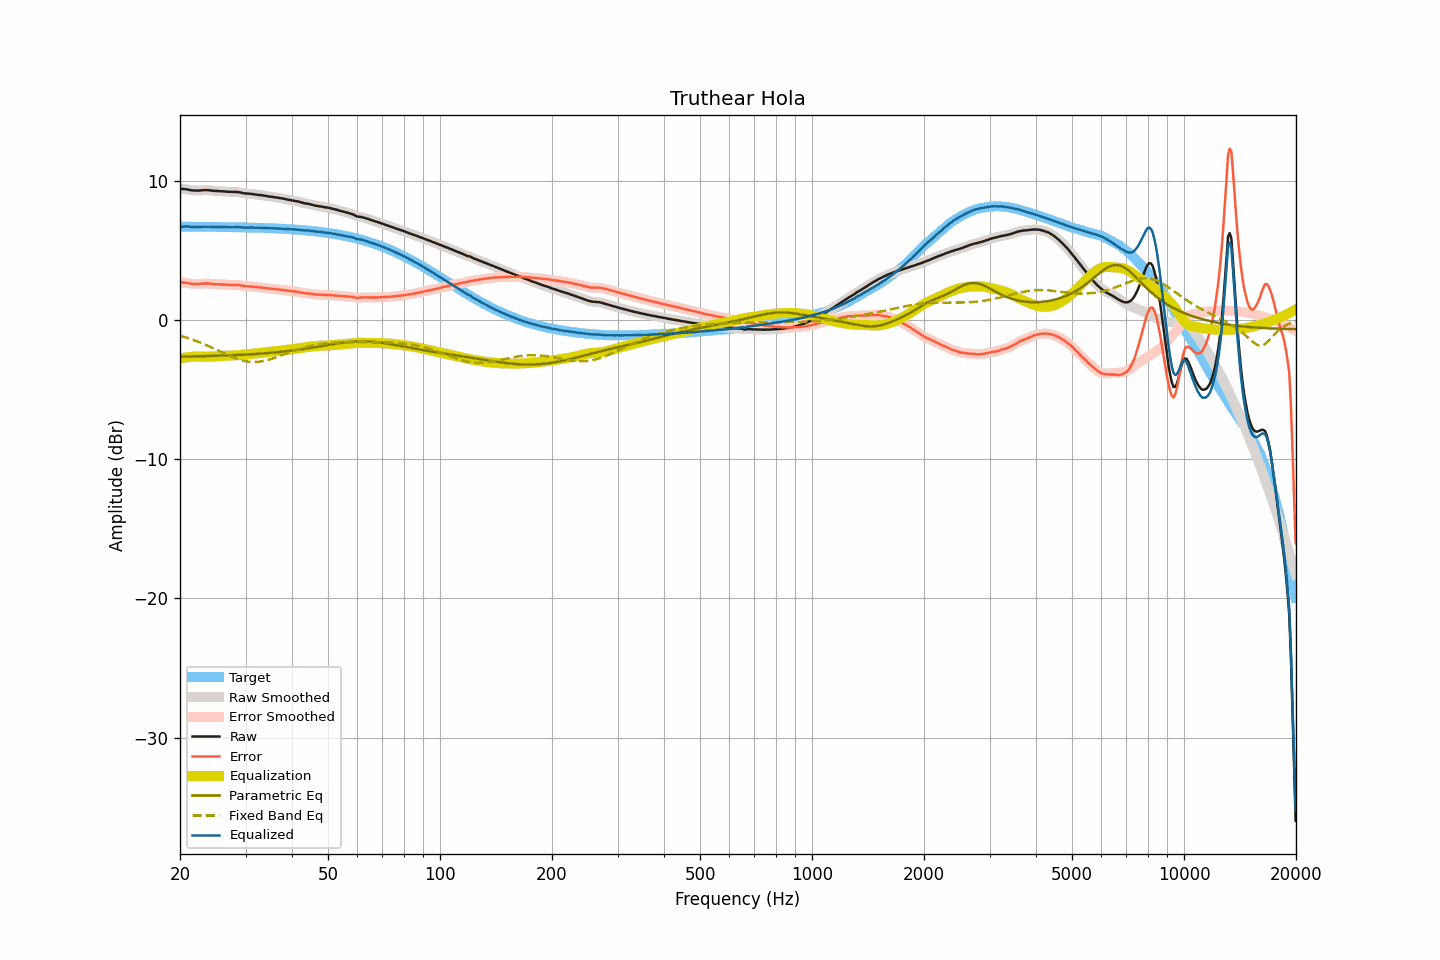

The table this chart was drawn from, first rows:
frequency, raw, smoothed, error, error_smoothed, equalization, parametric_eq, fixed_band_eq, equalized_raw, equalized_smoothed, target
20.00, 9.45, 9.45, 2.73, 2.73, -2.75, -2.62, -1.11, 6.70, 6.70, 6.72
20.20, 9.44, 9.44, 2.72, 2.72, -2.72, -2.61, -1.15, 6.72, 6.72, 6.72
20.40, 9.43, 9.43, 2.71, 2.71, -2.70, -2.61, -1.18, 6.73, 6.73, 6.72
20.61, 9.42, 9.42, 2.70, 2.70, -2.69, -2.61, -1.21, 6.74, 6.74, 6.72
20.81, 9.41, 9.41, 2.69, 2.69, -2.67, -2.61, -1.25, 6.74, 6.74, 6.72
21.02, 9.39, 9.39, 2.67, 2.67, -2.66, -2.61, -1.29, 6.74, 6.73, 6.72
21.23, 9.36, 9.36, 2.64, 2.65, -2.64, -2.60, -1.33, 6.72, 6.72, 6.72
21.44, 9.34, 9.34, 2.62, 2.63, -2.63, -2.60, -1.37, 6.71, 6.71, 6.72
21.66, 9.33, 9.33, 2.61, 2.61, -2.62, -2.60, -1.41, 6.71, 6.71, 6.72
21.87, 9.32, 9.32, 2.60, 2.61, -2.61, -2.60, -1.45, 6.71, 6.71, 6.72
22.09, 9.32, 9.32, 2.61, 2.60, -2.61, -2.59, -1.49, 6.71, 6.71, 6.72
22.31, 9.32, 9.32, 2.61, 2.60, -2.61, -2.59, -1.53, 6.71, 6.71, 6.71
22.54, 9.32, 9.32, 2.61, 2.61, -2.61, -2.59, -1.58, 6.71, 6.71, 6.71
22.76, 9.33, 9.33, 2.62, 2.62, -2.62, -2.59, -1.63, 6.71, 6.71, 6.71
22.99, 9.34, 9.34, 2.63, 2.63, -2.63, -2.58, -1.67, 6.71, 6.71, 6.71
23.22, 9.35, 9.35, 2.64, 2.64, -2.63, -2.58, -1.72, 6.72, 6.72, 6.71
23.45, 9.35, 9.35, 2.64, 2.64, -2.63, -2.58, -1.77, 6.72, 6.72, 6.71
23.69, 9.35, 9.35, 2.64, 2.64, -2.63, -2.58, -1.82, 6.72, 6.72, 6.71
23.92, 9.34, 9.34, 2.63, 2.63, -2.63, -2.57, -1.87, 6.71, 6.71, 6.71
24.16, 9.33, 9.33, 2.62, 2.62, -2.62, -2.57, -1.92, 6.71, 6.71, 6.71
24.40, 9.31, 9.31, 2.61, 2.61, -2.61, -2.57, -1.98, 6.70, 6.70, 6.71
24.65, 9.30, 9.30, 2.60, 2.60, -2.60, -2.56, -2.03, 6.70, 6.70, 6.70
24.89, 9.29, 9.29, 2.59, 2.59, -2.60, -2.56, -2.09, 6.69, 6.70, 6.70
25.14, 9.29, 9.29, 2.59, 2.59, -2.59, -2.56, -2.14, 6.70, 6.70, 6.70
25.39, 9.28, 9.28, 2.58, 2.58, -2.58, -2.55, -2.19, 6.70, 6.70, 6.70
25.65, 9.27, 9.27, 2.57, 2.58, -2.57, -2.55, -2.25, 6.70, 6.70, 6.70
25.91, 9.27, 9.27, 2.57, 2.57, -2.57, -2.54, -2.30, 6.70, 6.70, 6.70
26.16, 9.26, 9.26, 2.57, 2.56, -2.56, -2.54, -2.36, 6.70, 6.70, 6.70
26.43, 9.25, 9.25, 2.56, 2.56, -2.56, -2.54, -2.41, 6.69, 6.69, 6.69
26.69, 9.24, 9.24, 2.55, 2.55, -2.55, -2.53, -2.47, 6.69, 6.69, 6.69
26.96, 9.23, 9.23, 2.54, 2.54, -2.55, -2.53, -2.52, 6.68, 6.69, 6.69
27.23, 9.23, 9.23, 2.54, 2.54, -2.55, -2.52, -2.57, 6.69, 6.68, 6.69
27.50, 9.22, 9.22, 2.53, 2.54, -2.54, -2.52, -2.62, 6.68, 6.68, 6.69
27.77, 9.22, 9.22, 2.54, 2.54, -2.54, -2.51, -2.67, 6.68, 6.68, 6.68
28.05, 9.22, 9.22, 2.54, 2.54, -2.53, -2.51, -2.71, 6.69, 6.69, 6.68
28.33, 9.22, 9.22, 2.54, 2.54, -2.53, -2.50, -2.76, 6.69, 6.69, 6.68
28.62, 9.21, 9.21, 2.53, 2.53, -2.52, -2.50, -2.80, 6.69, 6.69, 6.68
28.90, 9.19, 9.19, 2.51, 2.52, -2.51, -2.49, -2.83, 6.68, 6.68, 6.68
29.19, 9.17, 9.17, 2.50, 2.49, -2.49, -2.49, -2.87, 6.68, 6.67, 6.67
29.48, 9.14, 9.14, 2.47, 2.47, -2.48, -2.48, -2.90, 6.66, 6.66, 6.67
29.78, 9.12, 9.12, 2.45, 2.46, -2.47, -2.48, -2.93, 6.65, 6.66, 6.67
30.08, 9.11, 9.11, 2.44, 2.44, -2.45, -2.47, -2.95, 6.66, 6.66, 6.67
30.38, 9.10, 9.10, 2.44, 2.44, -2.44, -2.46, -2.97, 6.66, 6.66, 6.66
30.68, 9.09, 9.09, 2.43, 2.43, -2.43, -2.46, -2.98, 6.66, 6.66, 6.66
30.99, 9.08, 9.08, 2.42, 2.42, -2.42, -2.45, -3.00, 6.66, 6.66, 6.66
31.30, 9.07, 9.07, 2.42, 2.41, -2.41, -2.44, -3.00, 6.66, 6.66, 6.65
31.61, 9.05, 9.05, 2.40, 2.40, -2.40, -2.44, -3.00, 6.65, 6.65, 6.65
31.93, 9.03, 9.03, 2.38, 2.39, -2.39, -2.43, -3.00, 6.64, 6.65, 6.65
32.24, 9.02, 9.02, 2.38, 2.37, -2.38, -2.42, -2.99, 6.64, 6.64, 6.64
32.57, 9.00, 9.00, 2.36, 2.36, -2.37, -2.41, -2.98, 6.64, 6.64, 6.64
32.89, 8.99, 8.99, 2.35, 2.35, -2.35, -2.40, -2.97, 6.64, 6.64, 6.64
33.22, 8.98, 8.98, 2.35, 2.34, -2.34, -2.40, -2.95, 6.64, 6.64, 6.63
33.55, 8.96, 8.96, 2.33, 2.33, -2.33, -2.39, -2.93, 6.63, 6.63, 6.63
33.89, 8.94, 8.94, 2.31, 2.32, -2.31, -2.38, -2.90, 6.63, 6.63, 6.63
34.23, 8.92, 8.92, 2.30, 2.30, -2.30, -2.37, -2.88, 6.62, 6.62, 6.62
34.57, 8.90, 8.90, 2.28, 2.28, -2.29, -2.36, -2.84, 6.61, 6.61, 6.62
34.92, 8.88, 8.88, 2.27, 2.27, -2.27, -2.35, -2.81, 6.61, 6.61, 6.61
35.27, 8.87, 8.87, 2.26, 2.26, -2.26, -2.34, -2.77, 6.61, 6.61, 6.61
35.62, 8.85, 8.85, 2.25, 2.25, -2.25, -2.33, -2.74, 6.60, 6.60, 6.60
35.97, 8.83, 8.83, 2.23, 2.24, -2.24, -2.32, -2.70, 6.59, 6.60, 6.60
... 635 more rows
